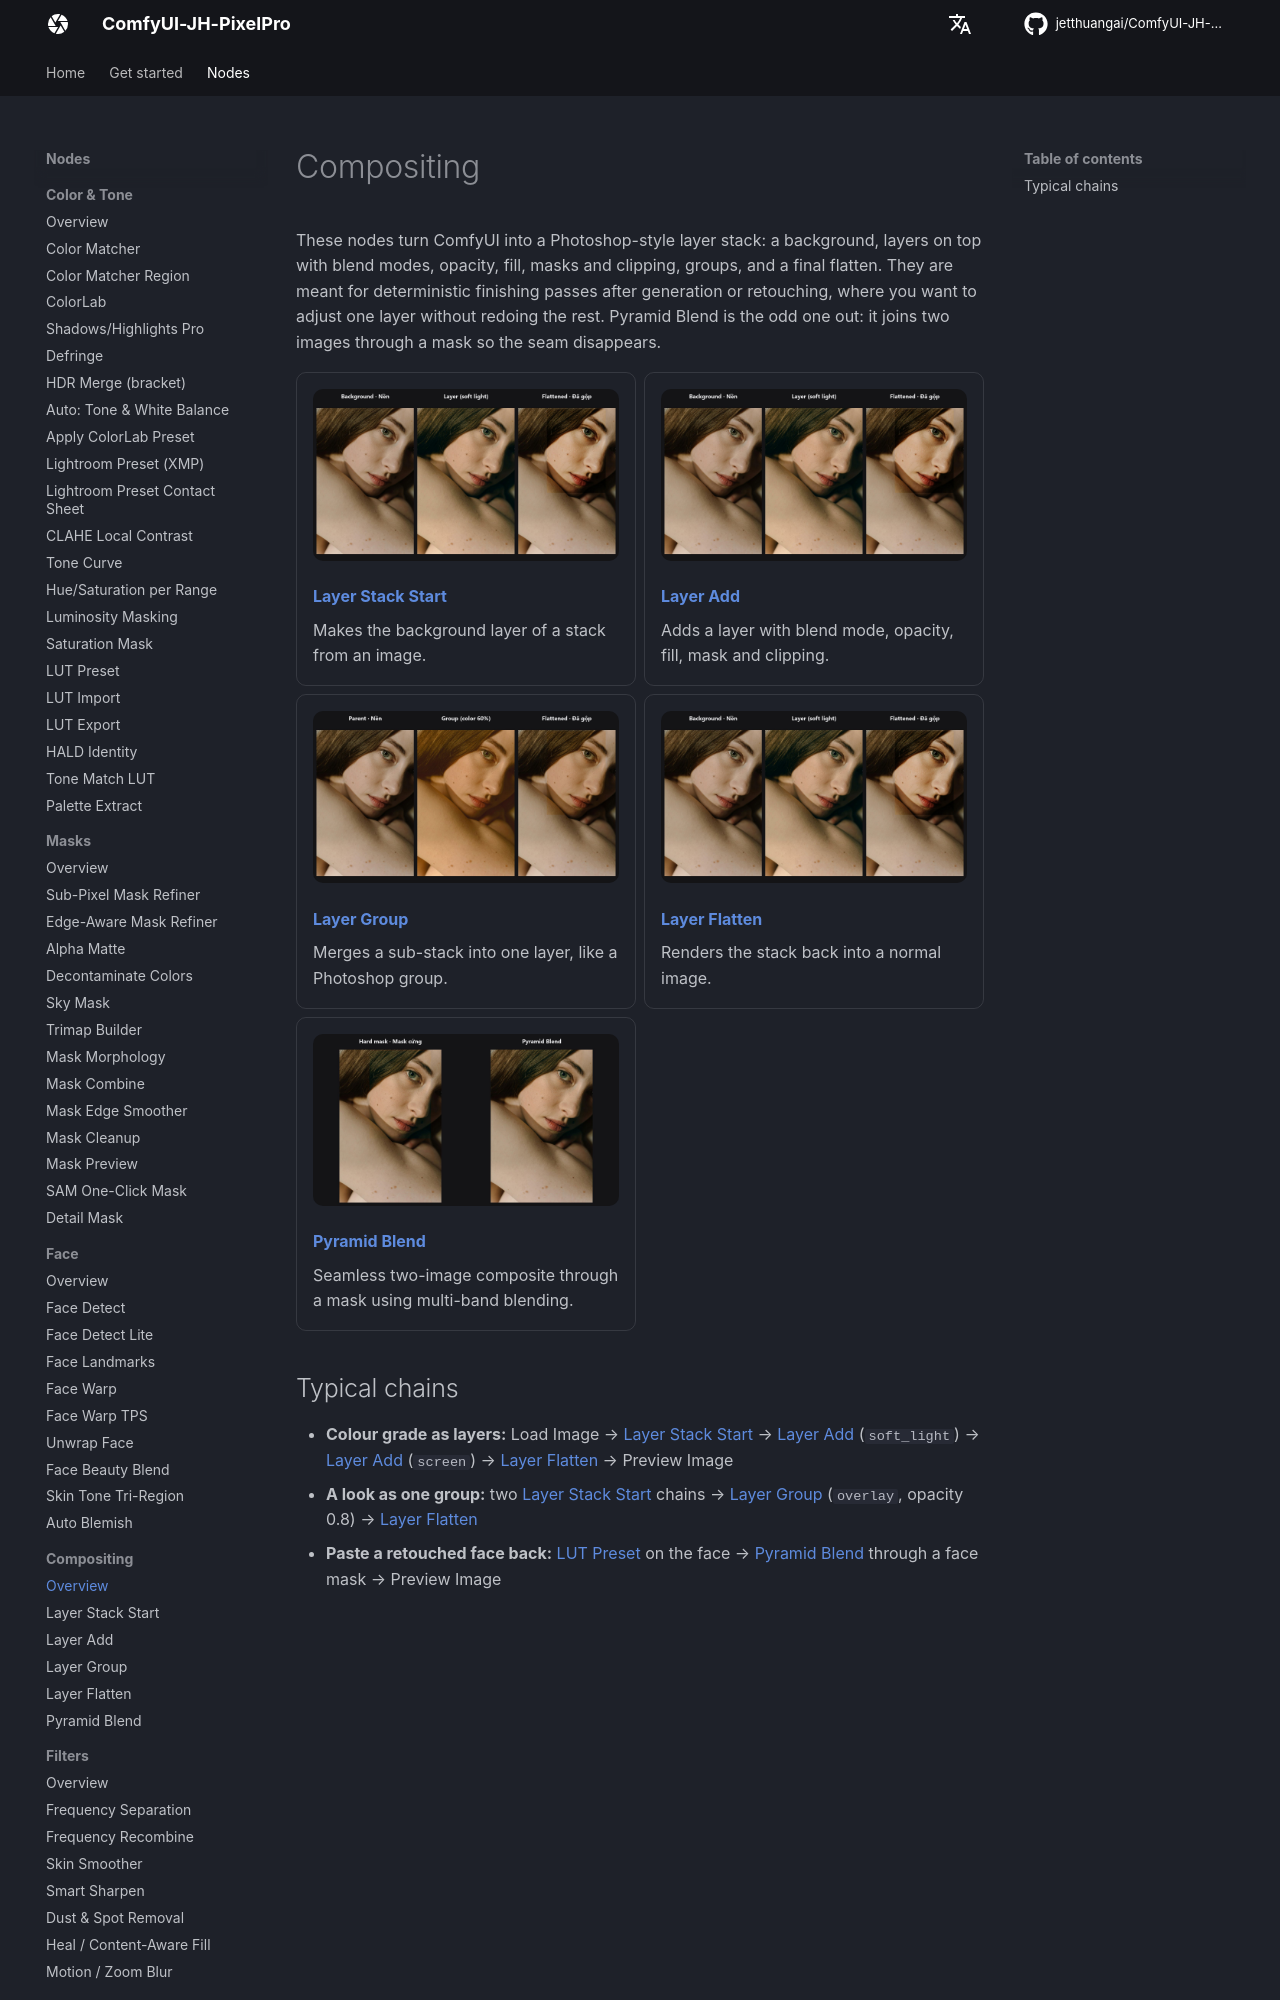

repository: jetthuangai/ComfyUI-JH-PixelPro · page: categories/compositing/index.html · generator: mkdocs

# Compositing

These nodes turn ComfyUI into a Photoshop-style layer stack: a background, layers on top with blend modes, opacity, fill, masks and clipping, groups, and a final flatten. They are meant for deterministic finishing passes after generation or retouching, where you want to adjust one layer without redoing the rest. Pyramid Blend is the odd one out: it joins two images through a mask so the seam disappears.

<div class="grid cards" markdown>

-   ![](../assets/nodes/layer-stack-start.jpg)

    **[Layer Stack Start](../nodes/layer-stack-start.md)**

    Makes the background layer of a stack from an image.

-   ![](../assets/nodes/layer-add.jpg)

    **[Layer Add](../nodes/layer-add.md)**

    Adds a layer with blend mode, opacity, fill, mask and clipping.

-   ![](../assets/nodes/layer-group.jpg)

    **[Layer Group](../nodes/layer-group.md)**

    Merges a sub-stack into one layer, like a Photoshop group.

-   ![](../assets/nodes/layer-flatten.jpg)

    **[Layer Flatten](../nodes/layer-flatten.md)**

    Renders the stack back into a normal image.

-   ![](../assets/nodes/pyramid-blend.jpg)

    **[Pyramid Blend](../nodes/pyramid-blend.md)**

    Seamless two-image composite through a mask using multi-band blending.

</div>
